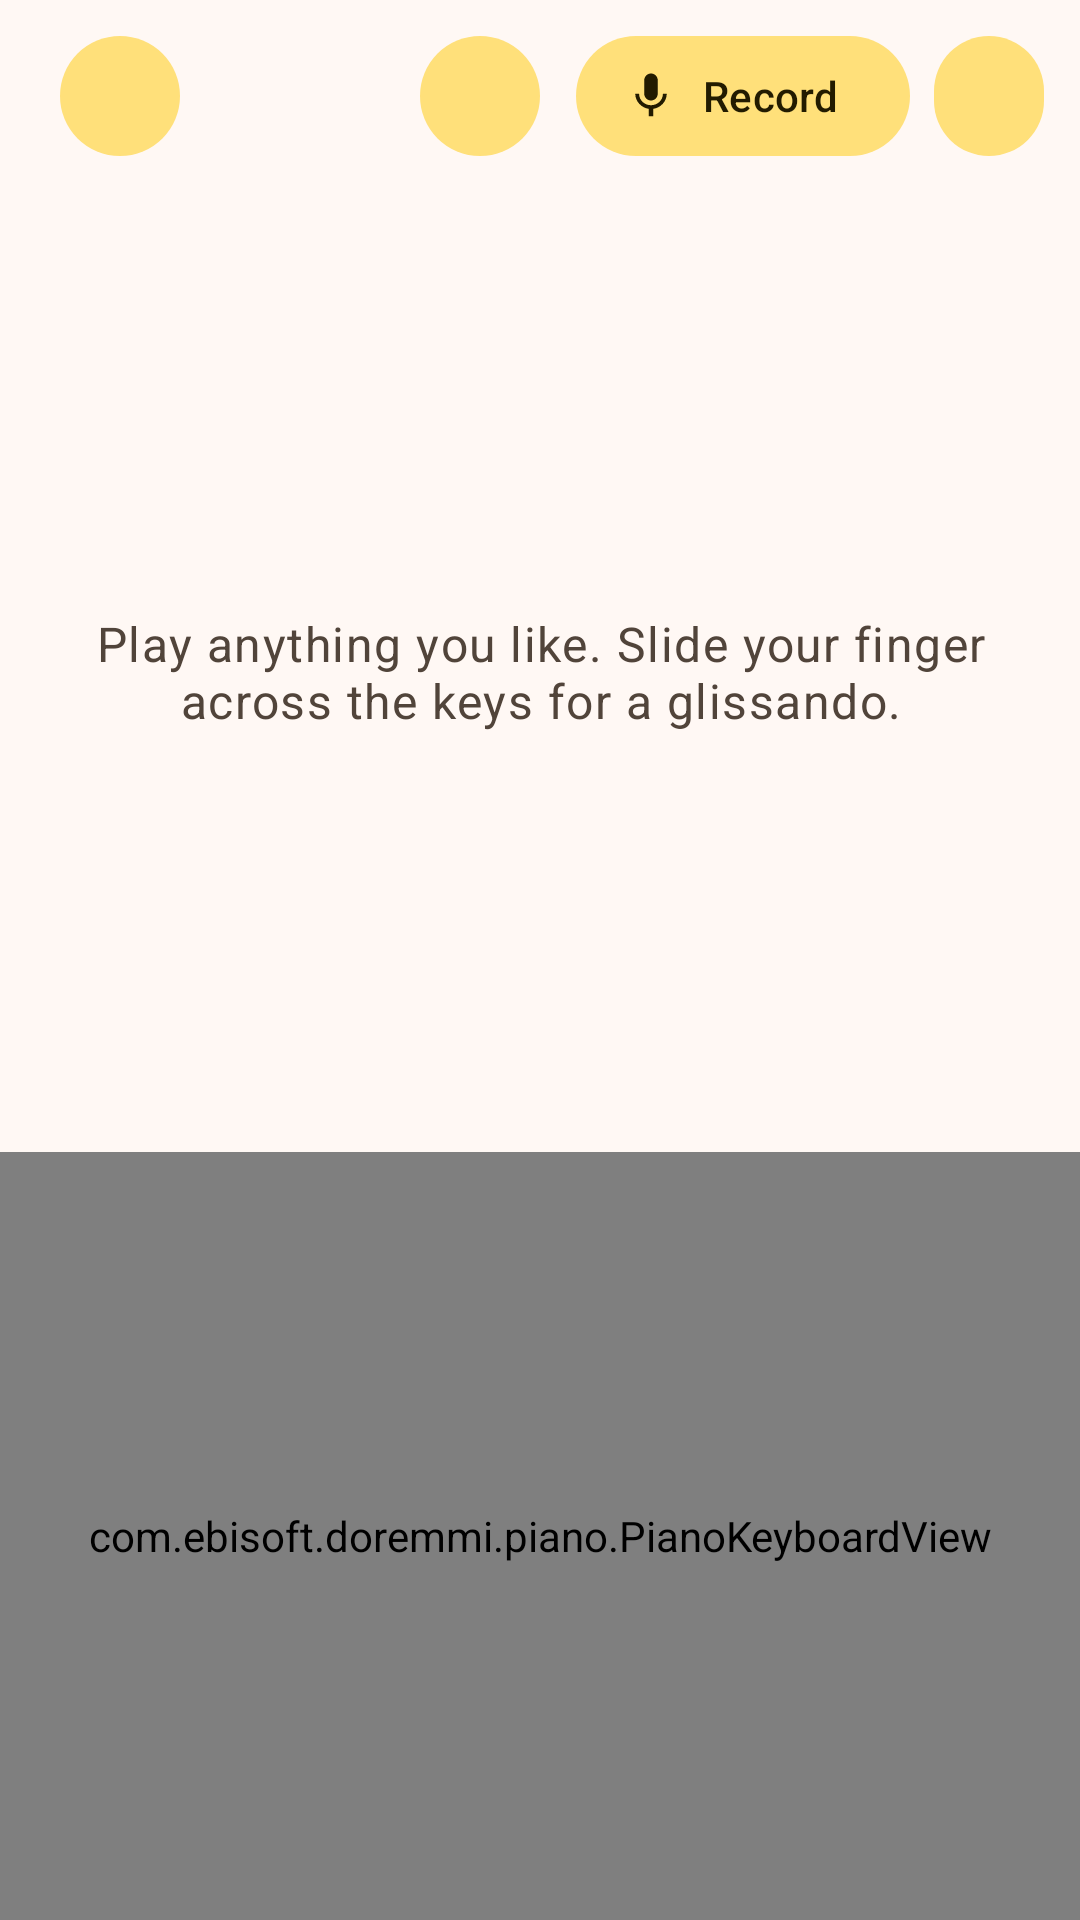

Reconstruct the res/layout file that produces this screen, plus the resources it refers to.
<!-- AndroidManifest.xml: application theme AppTheme -->
<!-- res/layout/activity_free_style.xml -->
<?xml version="1.0" encoding="utf-8"?>
<androidx.constraintlayout.widget.ConstraintLayout xmlns:android="http://schemas.android.com/apk/res/android"
    xmlns:app="http://schemas.android.com/apk/res-auto"
    xmlns:tools="http://schemas.android.com/tools"
    android:layout_width="match_parent"
    android:layout_height="match_parent"
    tools:context=".FreeStyleActivity">

    <com.google.android.material.appbar.MaterialToolbar
        android:id="@+id/toolbar"
        android:layout_width="0dp"
        android:layout_height="wrap_content"
        android:minHeight="?attr/actionBarSize"
        app:layout_constraintEnd_toEndOf="parent"
        app:layout_constraintStart_toStartOf="parent"
        app:layout_constraintTop_toTopOf="parent">

        <include
            layout="@layout/view_piano_controls"
            android:layout_width="wrap_content"
            android:layout_height="wrap_content"
            android:layout_gravity="end"
            android:layout_marginEnd="@dimen/space_s" />
    </com.google.android.material.appbar.MaterialToolbar>

    <TextView
        android:id="@+id/hint"
        android:layout_width="0dp"
        android:layout_height="0dp"
        android:gravity="center"
        android:paddingHorizontal="@dimen/screen_padding"
        android:text="@string/free_play_hint"
        android:textAppearance="@style/TextAppearance.Doremmi.Body"
        android:textColor="?attr/colorOnSurfaceVariant"
        app:layout_constraintBottom_toTopOf="@id/piano"
        app:layout_constraintEnd_toEndOf="parent"
        app:layout_constraintStart_toStartOf="parent"
        app:layout_constraintTop_toBottomOf="@id/toolbar" />

    <com.ebisoft.doremmi.piano.PianoKeyboardView
        android:id="@+id/piano"
        android:layout_width="0dp"
        android:layout_height="0dp"
        app:layout_constraintBottom_toBottomOf="parent"
        app:layout_constraintEnd_toEndOf="parent"
        app:layout_constraintHeight_percent="@dimen/free_play_piano_height_percent"
        app:layout_constraintStart_toStartOf="parent" />
</androidx.constraintlayout.widget.ConstraintLayout>
<!-- res/layout/view_piano_controls.xml (included above) -->
<?xml version="1.0" encoding="utf-8"?>
<LinearLayout xmlns:android="http://schemas.android.com/apk/res/android"
    xmlns:app="http://schemas.android.com/apk/res-auto"
    android:id="@+id/piano_controls"
    android:layout_width="wrap_content"
    android:layout_height="wrap_content"
    android:gravity="center_vertical"
    android:orientation="horizontal">

    <com.google.android.material.button.MaterialButton
        android:id="@+id/octave_down"
        style="@style/Widget.Doremmi.Button.Icon"
        android:layout_width="wrap_content"
        android:layout_height="wrap_content"
        android:contentDescription="@string/octave_down"
        app:icon="@drawable/ic_remove" />

    <TextView
        android:id="@+id/octave_range"
        android:layout_width="wrap_content"
        android:layout_height="wrap_content"
        android:minWidth="72dp"
        android:gravity="center"
        android:textAppearance="?attr/textAppearanceLabelLarge"
        android:accessibilityLiveRegion="polite" />

    <com.google.android.material.button.MaterialButton
        android:id="@+id/octave_up"
        style="@style/Widget.Doremmi.Button.Icon"
        android:layout_width="wrap_content"
        android:layout_height="wrap_content"
        android:contentDescription="@string/octave_up"
        app:icon="@drawable/ic_add" />

    <com.google.android.material.button.MaterialButton
        android:id="@+id/record"
        style="@style/Widget.Material3.Button.TonalButton.Icon"
        android:layout_width="wrap_content"
        android:layout_height="wrap_content"
        android:layout_marginStart="@dimen/space_s"
        android:minHeight="@dimen/touch_target"
        android:text="@string/record"
        app:icon="@drawable/ic_mic" />

    <com.google.android.material.button.MaterialButton
        android:id="@+id/play_recording"
        style="@style/Widget.Doremmi.Button.Icon"
        android:layout_width="wrap_content"
        android:layout_height="wrap_content"
        android:layout_marginStart="@dimen/space_xs"
        android:contentDescription="@string/record_play"
        app:icon="@drawable/ic_play" />
</LinearLayout>
<!-- resources referenced by this layout -->
<resources>
  <item name="free_play_piano_height_percent" format="float" type="dimen">0.7</item>
  <dimen name="screen_padding">16dp</dimen>
  <dimen name="space_s">8dp</dimen>
  <dimen name="space_xs">4dp</dimen>
  <dimen name="touch_target">48dp</dimen>
  <string name="free_play_hint">Play anything you like. Slide your finger across the keys for a glissando.</string>
  <string name="octave_down">Lower octave</string>
  <string name="octave_up">Higher octave</string>
  <string name="record">Record</string>
  <string name="record_play">Play recording</string>
  <style name="TextAppearance.Doremmi.Body" parent="TextAppearance.Material3.BodyLarge">
          <item name="android:textSize">@dimen/text_body</item>
      </style>
  <style name="Widget.Doremmi.Button.Icon" parent="Widget.Material3.Button.IconButton.Filled.Tonal">
          <item name="android:minWidth">@dimen/touch_target</item>
          <item name="android:minHeight">@dimen/touch_target</item>
      </style>
  <style name="AppTheme" parent="Base.AppTheme" />
  <dimen name="text_body">16sp</dimen>
  <color name="md_primary">#7A4E1D</color>
  <color name="md_on_primary">#FFFFFF</color>
  <color name="md_primary_container">#FFDCBC</color>
  <color name="md_on_primary_container">#2C1600</color>
  <color name="md_secondary">#715C00</color>
  <color name="md_on_secondary">#FFFFFF</color>
  <color name="md_secondary_container">#FFE07A</color>
  <color name="md_on_secondary_container">#221B00</color>
  <color name="md_tertiary">#4C6640</color>
  <color name="md_on_tertiary">#FFFFFF</color>
  <color name="md_tertiary_container">#CDEDBC</color>
  <color name="md_on_tertiary_container">#0B2004</color>
  <color name="md_error">#BA1A1A</color>
  <color name="md_on_error">#FFFFFF</color>
  <color name="md_error_container">#FFDAD6</color>
  <color name="md_on_error_container">#410002</color>
  <color name="md_background">#FFF8F4</color>
  <color name="md_on_background">#211A15</color>
  <color name="md_surface">#FFF8F4</color>
  <color name="md_on_surface">#211A15</color>
  <color name="md_surface_variant">#F3DFD1</color>
  <color name="md_on_surface_variant">#51443A</color>
  <color name="md_outline">#84746A</color>
  <color name="md_outline_variant">#D6C3B6</color>
  <color name="md_surface_container_lowest">#FFFFFF</color>
  <color name="md_surface_container_low">#FCF2EB</color>
  <color name="md_surface_container">#F6ECE5</color>
  <color name="md_surface_container_high">#F0E6DF</color>
  <color name="md_surface_container_highest">#EBE0DA</color>
  <color name="md_inverse_surface">#362F2A</color>
  <color name="md_inverse_on_surface">#FCEEE6</color>
  <color name="md_inverse_primary">#F2BC82</color>
  <style name="Widget.Doremmi.Card" parent="Widget.Material3.CardView.Filled">
          <item name="cardBackgroundColor">?attr/colorSurfaceContainerLow</item>
          <item name="shapeAppearance">@style/ShapeAppearance.Doremmi.Card</item>
      </style>
  <style name="Widget.Doremmi.Toolbar" parent="Widget.Material3.Toolbar">
          <item name="titleTextAppearance">@style/TextAppearance.Material3.TitleLarge</item>
          <item name="subtitleTextAppearance">@style/TextAppearance.Material3.BodyMedium</item>
      </style>
  <style name="Animation.Doremmi.Activity" parent="@android:style/Animation.Activity">
          <item name="android:activityOpenEnterAnimation">@anim/activity_open_enter</item>
          <item name="android:activityOpenExitAnimation">@anim/activity_open_exit</item>
          <item name="android:activityCloseEnterAnimation">@anim/activity_close_enter</item>
          <item name="android:activityCloseExitAnimation">@anim/activity_close_exit</item>
      </style>
  <style name="ShapeAppearance.Doremmi.Card" parent="ShapeAppearance.Material3.Corner.Large" />
</resources>
